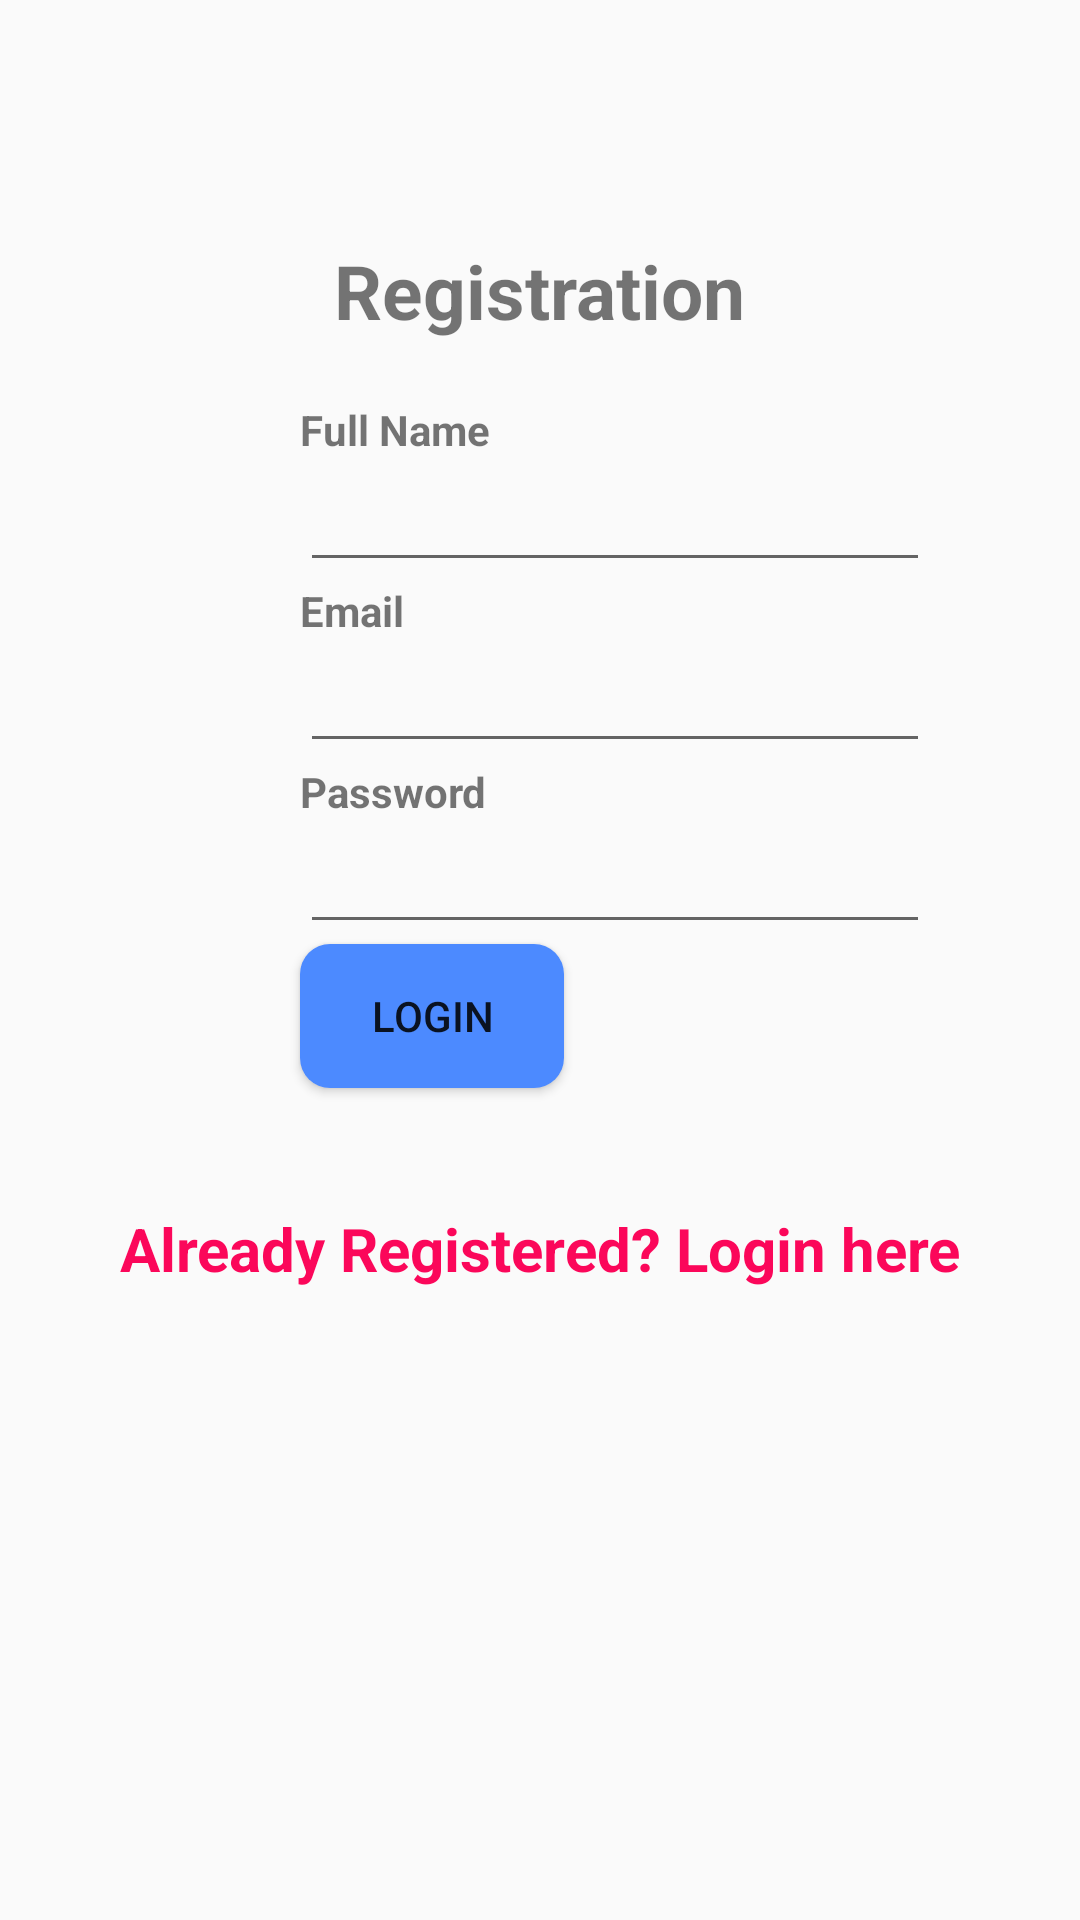

Reconstruct the res/layout file that produces this screen, plus the resources it refers to.
<!-- AndroidManifest.xml: application theme Theme.Practice -->
<!-- res/layout/fragment_dashboard.xml -->
<?xml version="1.0" encoding="utf-8"?>
<androidx.constraintlayout.widget.ConstraintLayout xmlns:android="http://schemas.android.com/apk/res/android"
    xmlns:app="http://schemas.android.com/apk/res-auto"
    xmlns:tools="http://schemas.android.com/tools"
    android:layout_width="match_parent"
    android:layout_height="match_parent"
    android:background="@drawable/kkkkk"
    tools:context=".ui.dashboard.DashboardFragment">

  <LinearLayout
      android:layout_width="match_parent"
      android:layout_height="match_parent"
      android:orientation="vertical"
      android:layout_gravity="center">

      <TextView
          android:id="@+id/loginscrn"
          android:layout_width="wrap_content"
          android:layout_height="wrap_content"
          android:layout_marginTop="80dp"
          android:text="Registration"
          android:textSize="25dp"
          android:textStyle="bold"
          android:layout_gravity="center"/>
      <TextView
          android:id="@+id/full_name"
          android:layout_width="wrap_content"
          android:layout_height="wrap_content"
          android:layout_marginLeft="100dp"
          android:layout_marginTop="20dp"
          android:textStyle="bold"
          android:text="Full Name"/>
      <EditText
          android:id="@+id/txt_name"
          android:layout_width="wrap_content"
          android:layout_height="wrap_content"
          android:layout_marginLeft="100dp"
          android:ems="10"/>
      <TextView
          android:id="@+id/email"
          android:layout_width="wrap_content"
          android:layout_height="wrap_content"
          android:text="Email"
          android:textStyle="bold"
          android:layout_marginLeft="100dp" />
      <EditText
          android:id="@+id/txt_Email"
          android:layout_width="wrap_content"
          android:layout_height="wrap_content"
          android:layout_marginLeft="100dp"
          android:ems="10" />
      <TextView
          android:id="@+id/Txt_password"
          android:layout_width="wrap_content"
          android:layout_height="wrap_content"
          android:text="Password"
          android:textStyle="bold"
          android:layout_marginLeft="100dp" />
      <EditText
          android:id="@+id/txtPwd"
          android:layout_width="wrap_content"
          android:layout_height="wrap_content"
          android:layout_marginLeft="100dp"
          android:inputType="textPassword"
          android:ems="10" />
      <Button
          android:id="@+id/btn_Login"
          android:layout_width="wrap_content"
          android:background="@drawable/button_xml"
          android:layout_height="wrap_content"
          android:layout_marginLeft="100dp"
          android:text="Login" />
      <TextView android:id="@+id/Login"
          android:layout_width="match_parent"
          android:layout_height="wrap_content"
          android:layout_marginTop="40dp"
          android:text="Already Registered? Login here"
          android:gravity="center"
          android:textStyle="bold"
          android:textSize="20dp"
          android:textColor="#FB075A"
          android:onClick="test"/>



  </LinearLayout>
</androidx.constraintlayout.widget.ConstraintLayout>
<!-- resources referenced by this layout -->
<resources>
  <!-- drawable button_xml (drawable) -->
  <?xml version="1.0" encoding="utf-8"?>
  <shape android:shape="rectangle"
      xmlns:android="http://schemas.android.com/apk/res/android">
      <solid
          android:color="@color/gradiant_start_color"/>
      <corners
          android:radius="10dp"/>
  </shape>
  <style name="Theme.Practice" parent="Theme.AppCompat.DayNight.NoActionBar">
          
          <item name="colorPrimary">@color/purple_500</item>
          <item name="colorPrimaryVariant">@color/purple_700</item>
          <item name="colorOnPrimary">@color/white</item>
          
          <item name="colorSecondary">@color/teal_200</item>
          <item name="colorSecondaryVariant">@color/teal_700</item>
          <item name="colorOnSecondary">@color/black</item>
          
          <item name="android:statusBarColor" tools:targetApi="l">?attr/colorPrimaryVariant</item>
          
      </style>
  <color name="gradiant_start_color">#4c8aff</color>
  <color name="purple_500">#FF6200EE</color>
  <color name="purple_700">#FF3700B3</color>
  <color name="white">#FFFFFFFF</color>
  <color name="teal_200">#FF03DAC5</color>
  <color name="teal_700">#FF018786</color>
  <color name="black">#FF000000</color>
</resources>
